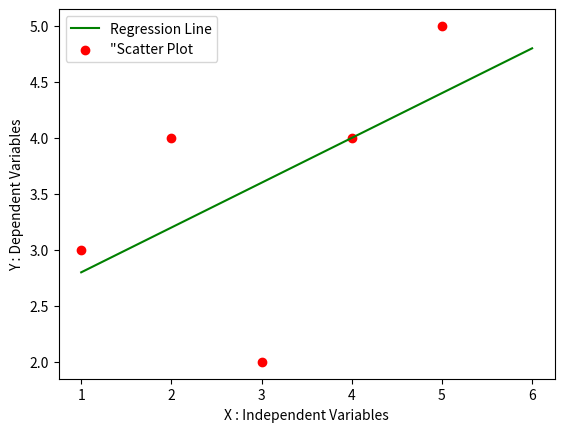

Write the Python code that produced this figure.
import numpy as np
import pandas as pd
import matplotlib.pyplot as plt

def MarvellousPredictor():
    # Load the Data
    X = [1,2,3,4,5]
    Y = [3,4,2,4,5]

    print("Values of Independent variables X :", X)
    print("Values of Dependent Variable Y :", Y)

    sum_x = 0
    sum_y = 0

    for i in range(len(X)):
        sum_x = sum_x + X[i]
        sum_y = sum_y + Y[i]

    mean_x = sum_x / len(X)
    mean_y = sum_y / len(Y)

    print("Mean_X is :", mean_x)
    print("Mean_Y is :", mean_y)

    n = len(X)   # 5

    numerator = 0
    denomenator = 0

    # formula :-> m = Sum(X-X_bar) * (Y-Y_bar) **2 / sum(X-X_bar)**2
    # Calculate slop i.e. m
    for i in range(n):
        numerator = numerator + ((X[i] - mean_x) * (Y[i] - mean_y))
        denomenator = denomenator + ((X[i] - mean_x)**2)

    m = numerator / denomenator

    print("Slop of line :", m)

    # y = mx + c
    # c = y - mx
    # c = ymean - m * xmean

    c = mean_y - m * mean_x

    print("Y intercept is ie C:", c)

    x = np.linspace(1,6,n)
    y = c + m * x

    plt.plot(x,y, color = 'g', label = 'Regression Line')
    plt.scatter(X,Y, color = 'r', label = '"Scatter Plot')

    plt.xlabel("X : Independent Variables")
    plt.ylabel("Y : Dependent Variables")

    plt.legend()
    plt.show()

def main():
    MarvellousPredictor()

if __name__ == "__main__":
    main()
